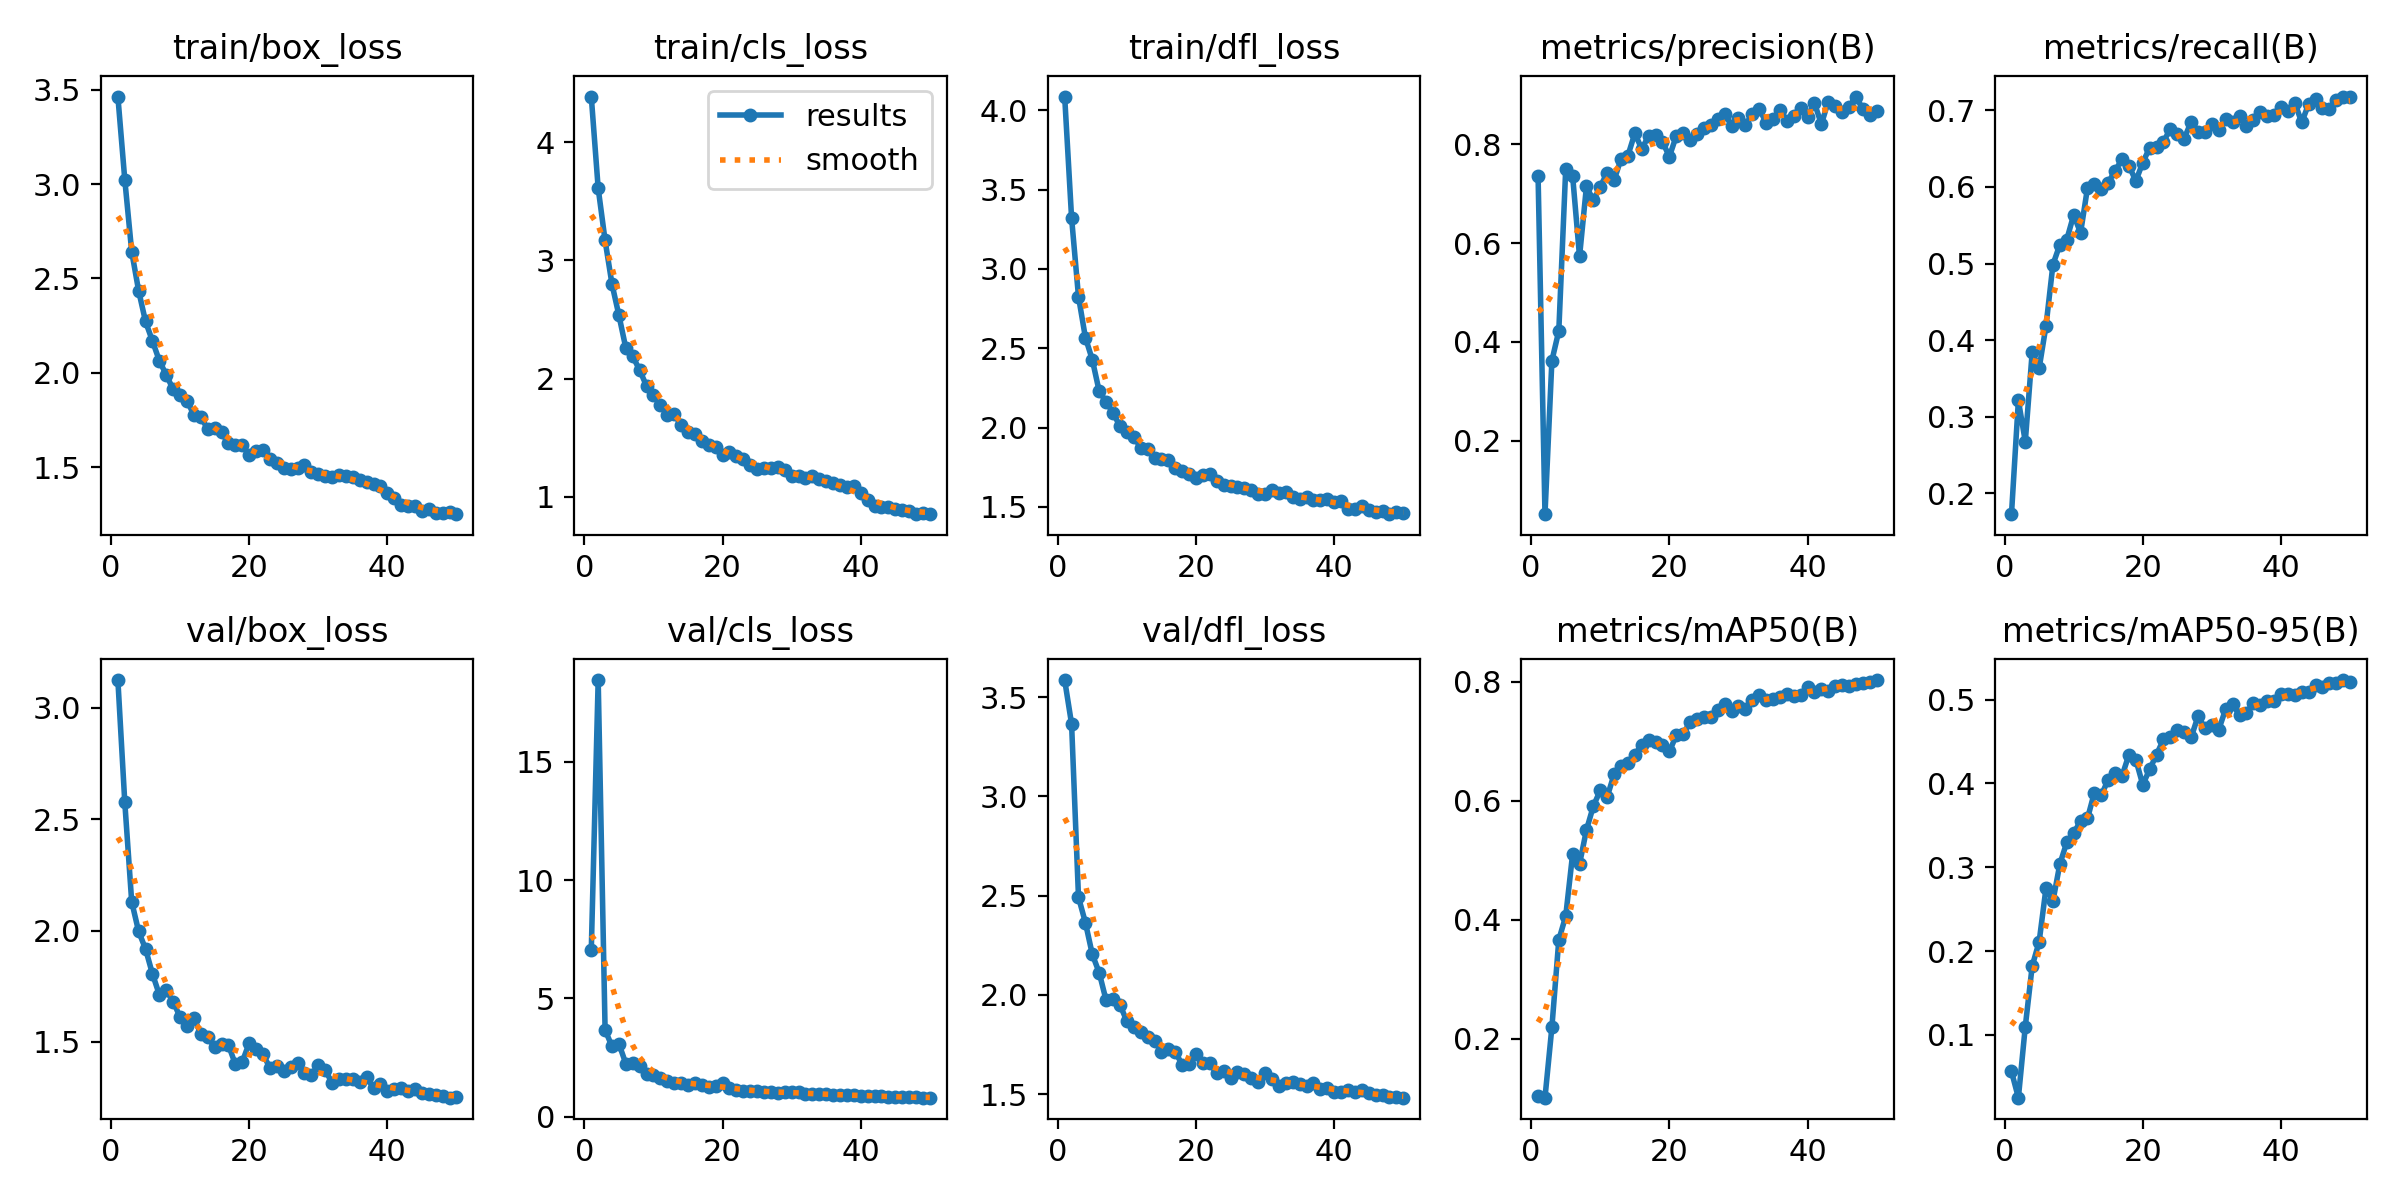

Source data for this figure (header and first rows):
epoch, time, train/box_loss, train/cls_loss, train/dfl_loss, metrics/precision(B), metrics/recall(B), metrics/mAP50(B), metrics/mAP50-95(B), val/box_loss, val/cls_loss, val/dfl_loss, lr/pg0, lr/pg1, lr/pg2
1, 263.2, 3.465, 4.385, 4.086, 0.736, 0.1728, 0.104, 0.05639, 3.125, 7.031, 3.585, 0.000473, 0.000473, 0.000473
2, 521, 3.024, 3.609, 3.321, 0.05194, 0.3212, 0.1007, 0.0251, 2.576, 18.46, 3.364, 0.0009305, 0.0009305, 0.0009305
3, 779.6, 2.642, 3.169, 2.825, 0.3623, 0.2676, 0.2192, 0.11, 2.13, 3.671, 2.492, 0.001369, 0.001369, 0.001369
4, 1030, 2.436, 2.798, 2.567, 0.4224, 0.3845, 0.3659, 0.1822, 1.997, 2.973, 2.364, 0.001344, 0.001344, 0.001344
5, 1279, 2.272, 2.536, 2.427, 0.7497, 0.3631, 0.4057, 0.2108, 1.918, 3.085, 2.204, 0.001316, 0.001316, 0.001316
6, 1530, 2.169, 2.259, 2.228, 0.7356, 0.4189, 0.5103, 0.2752, 1.806, 2.248, 2.111, 0.001288, 0.001288, 0.001288
7, 1774, 2.064, 2.188, 2.163, 0.5728, 0.4986, 0.4934, 0.2596, 1.712, 2.266, 1.972, 0.001259, 0.001259, 0.001259
8, 2024, 1.989, 2.073, 2.092, 0.7143, 0.5247, 0.5506, 0.3037, 1.732, 2.136, 1.98, 0.001231, 0.001231, 0.001231
9, 2277, 1.911, 1.938, 2.009, 0.6864, 0.5313, 0.5907, 0.3295, 1.681, 1.787, 1.95, 0.001203, 0.001203, 0.001203
10, 2527, 1.88, 1.859, 1.975, 0.7137, 0.5634, 0.6171, 0.3409, 1.612, 1.746, 1.868, 0.001174, 0.001174, 0.001174
11, 2785, 1.852, 1.78, 1.944, 0.7422, 0.5402, 0.6062, 0.3548, 1.573, 1.635, 1.838, 0.001146, 0.001146, 0.001146
12, 3040, 1.776, 1.693, 1.873, 0.7269, 0.5987, 0.6441, 0.3581, 1.607, 1.522, 1.814, 0.001118, 0.001118, 0.001118
13, 3297, 1.763, 1.7, 1.863, 0.7701, 0.6036, 0.6582, 0.3891, 1.538, 1.427, 1.791, 0.001089, 0.001089, 0.001089
14, 3549, 1.704, 1.607, 1.81, 0.7766, 0.5968, 0.6624, 0.3859, 1.521, 1.422, 1.77, 0.001061, 0.001061, 0.001061
15, 3811, 1.709, 1.548, 1.802, 0.8216, 0.6055, 0.6775, 0.4044, 1.476, 1.351, 1.713, 0.001033, 0.001033, 0.001033
16, 4068, 1.684, 1.528, 1.795, 0.7904, 0.6215, 0.6935, 0.4126, 1.492, 1.429, 1.726, 0.001005, 0.001005, 0.001005
17, 4316, 1.625, 1.477, 1.744, 0.8163, 0.636, 0.7019, 0.4089, 1.486, 1.354, 1.713, 0.0009763, 0.0009763, 0.0009763
18, 4567, 1.615, 1.438, 1.729, 0.8184, 0.6278, 0.6984, 0.4342, 1.4, 1.26, 1.649, 0.000948, 0.000948, 0.000948
19, 4827, 1.616, 1.419, 1.709, 0.8048, 0.6079, 0.694, 0.4282, 1.41, 1.317, 1.653, 0.0009197, 0.0009197, 0.0009197
20, 5082, 1.564, 1.351, 1.685, 0.7746, 0.6319, 0.6827, 0.3983, 1.494, 1.41, 1.703, 0.0008914, 0.0008914, 0.0008914
21, 5337, 1.587, 1.384, 1.7, 0.8165, 0.6512, 0.7095, 0.4168, 1.466, 1.201, 1.656, 0.0008631, 0.0008631, 0.0008631
22, 5597, 1.588, 1.35, 1.709, 0.8217, 0.6524, 0.7124, 0.4342, 1.445, 1.138, 1.657, 0.0008348, 0.0008348, 0.0008348
23, 5854, 1.542, 1.317, 1.66, 0.8091, 0.659, 0.7314, 0.4527, 1.384, 1.095, 1.606, 0.0008065, 0.0008065, 0.0008065
24, 6108, 1.519, 1.272, 1.639, 0.82, 0.6763, 0.7363, 0.4557, 1.392, 1.087, 1.617, 0.0007782, 0.0007782, 0.0007782
25, 6350, 1.492, 1.238, 1.631, 0.8319, 0.6692, 0.7406, 0.4631, 1.368, 1.096, 1.582, 0.0007499, 0.0007499, 0.0007499
26, 6590, 1.491, 1.241, 1.626, 0.8386, 0.6632, 0.741, 0.461, 1.389, 1.044, 1.611, 0.0007216, 0.0007216, 0.0007216
27, 6848, 1.493, 1.241, 1.621, 0.8513, 0.6853, 0.753, 0.4549, 1.405, 1.048, 1.603, 0.0006934, 0.0006934, 0.0006934
28, 7108, 1.512, 1.251, 1.605, 0.8618, 0.6722, 0.7623, 0.4801, 1.362, 1.016, 1.582, 0.0006651, 0.0006651, 0.0006651
29, 7359, 1.474, 1.227, 1.579, 0.8369, 0.6715, 0.7498, 0.4657, 1.352, 1.035, 1.561, 0.0006368, 0.0006368, 0.0006368
30, 7616, 1.464, 1.178, 1.584, 0.8531, 0.6827, 0.7596, 0.47, 1.396, 1.043, 1.608, 0.0006085, 0.0006085, 0.0006085
31, 7865, 1.454, 1.174, 1.609, 0.8387, 0.6747, 0.7537, 0.4641, 1.373, 1.053, 1.577, 0.0005802, 0.0005802, 0.0005802
32, 8120, 1.449, 1.164, 1.59, 0.8598, 0.6888, 0.7698, 0.4887, 1.317, 0.9627, 1.543, 0.0005519, 0.0005519, 0.0005519
33, 8368, 1.46, 1.177, 1.596, 0.8713, 0.6849, 0.7773, 0.4947, 1.331, 0.9717, 1.556, 0.0005236, 0.0005236, 0.0005236
34, 8620, 1.45, 1.15, 1.562, 0.8435, 0.6921, 0.7684, 0.4811, 1.334, 0.9766, 1.562, 0.0004953, 0.0004953, 0.0004953
35, 8882, 1.446, 1.139, 1.552, 0.8504, 0.6796, 0.7708, 0.4845, 1.334, 0.9419, 1.553, 0.000467, 0.000467, 0.000467
36, 9131, 1.43, 1.119, 1.56, 0.8682, 0.687, 0.7745, 0.4955, 1.322, 0.9309, 1.54, 0.0004387, 0.0004387, 0.0004387
37, 9378, 1.423, 1.1, 1.541, 0.8473, 0.6981, 0.7793, 0.4929, 1.342, 0.9256, 1.558, 0.0004104, 0.0004104, 0.0004104
38, 9625, 1.412, 1.081, 1.544, 0.8571, 0.6931, 0.7761, 0.4983, 1.292, 0.9167, 1.526, 0.0003821, 0.0003821, 0.0003821
39, 9872, 1.399, 1.09, 1.552, 0.8731, 0.6937, 0.7777, 0.4984, 1.309, 0.9173, 1.53, 0.0003538, 0.0003538, 0.0003538
40, 10116, 1.363, 1.035, 1.528, 0.8555, 0.7042, 0.7907, 0.5069, 1.281, 0.8886, 1.511, 0.0003255, 0.0003255, 0.0003255
41, 10360, 1.335, 0.9744, 1.536, 0.8825, 0.6995, 0.7829, 0.506, 1.288, 0.8958, 1.511, 0.0002972, 0.0002972, 0.0002972
42, 10605, 1.298, 0.9273, 1.49, 0.8404, 0.7101, 0.7876, 0.5059, 1.294, 0.8802, 1.519, 0.0002689, 0.0002689, 0.0002689
43, 10846, 1.292, 0.9184, 1.489, 0.886, 0.6843, 0.7838, 0.5091, 1.278, 0.8672, 1.512, 0.0002406, 0.0002406, 0.0002406
44, 11093, 1.291, 0.9126, 1.506, 0.8768, 0.7081, 0.7923, 0.5094, 1.287, 0.8493, 1.521, 0.0002123, 0.0002123, 0.0002123
45, 11347, 1.265, 0.8987, 1.482, 0.8651, 0.7146, 0.7939, 0.5174, 1.271, 0.8418, 1.505, 0.0001841, 0.0001841, 0.0001841
46, 11594, 1.28, 0.8878, 1.467, 0.8749, 0.7028, 0.7933, 0.5155, 1.268, 0.8293, 1.496, 0.0001558, 0.0001558, 0.0001558
47, 11849, 1.256, 0.8827, 1.473, 0.8961, 0.7021, 0.7962, 0.5192, 1.26, 0.8208, 1.496, 0.0001275, 0.0001275, 0.0001275
48, 12102, 1.255, 0.856, 1.454, 0.8705, 0.713, 0.7977, 0.5202, 1.257, 0.8185, 1.486, 9.91726e-05, 9.91726e-05, 9.91726e-05
49, 12357, 1.263, 0.8622, 1.47, 0.8589, 0.7181, 0.8, 0.5232, 1.25, 0.8126, 1.484, 7.08784e-05, 7.08784e-05, 7.08784e-05
50, 12613, 1.25, 0.8542, 1.464, 0.8661, 0.7175, 0.8026, 0.5212, 1.252, 0.807, 1.483, 4.25842e-05, 4.25842e-05, 4.25842e-05
